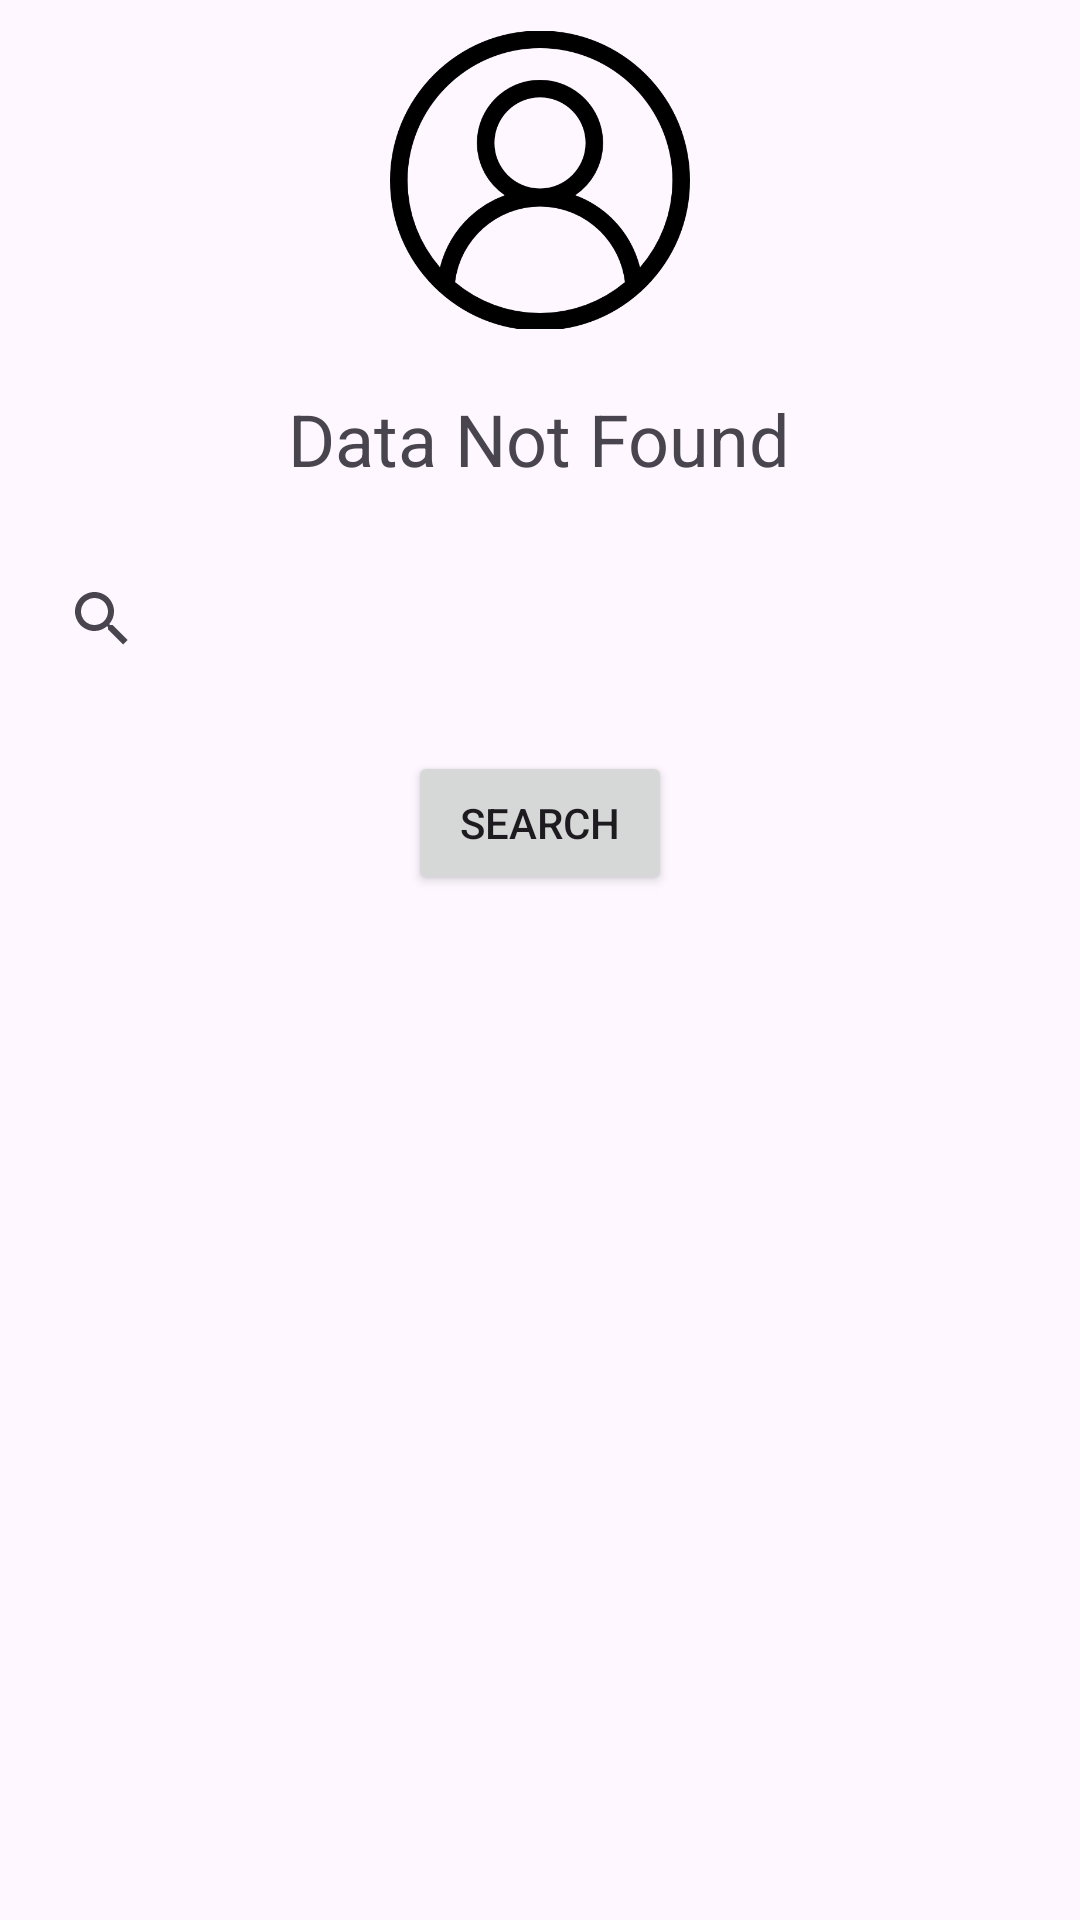

Layout XML and referenced resources for this Android screen:
<!-- AndroidManifest.xml: application theme Theme.ReadRover -->
<!-- res/layout/profile_fragment.xml -->
<?xml version="1.0" encoding="utf-8"?>
<RelativeLayout
    xmlns:android="http://schemas.android.com/apk/res/android"
    android:layout_width="match_parent"
    android:layout_height="match_parent">





    <ImageView
    android:layout_width="100dp"
    android:layout_height="100dp"
    android:src="@drawable/user"
    android:contentDescription="User Icon"

        android:layout_margin="10dp"
        android:layout_alignParentTop="true"
        android:layout_centerHorizontal="true"
        android:id="@+id/settingIconInSettings"/>

    <TextView
        android:layout_below="@id/settingIconInSettings"
        android:id="@+id/display_name"
        android:layout_width="wrap_content"
        android:layout_height="wrap_content"
        android:text="Data Not Found"
        android:textSize="24sp"
        android:layout_margin="10dp"
        android:layout_centerHorizontal="true"/>


    
    <SearchView
        android:layout_below="@id/display_name"
        android:id="@+id/searchView"
        android:layout_width="match_parent"
        android:layout_height="wrap_content"
        android:queryHint="Search..."
        android:layout_margin="10dp"/>

    
    <Button
        android:layout_below="@id/searchView"
        android:id="@+id/searchButton"
        android:layout_width="wrap_content"
        android:layout_height="wrap_content"
        android:text="Search"
        android:layout_centerHorizontal="true"
        android:layout_margin="10dp"/>



</RelativeLayout>
<!-- resources referenced by this layout -->
<resources>
  <!-- drawable user: png bitmap (drawable, 26112 bytes) -->
  <style name="Theme.ReadRover" parent="Base.Theme.ReadRover" />
  <style name="Base.Theme.ReadRover" parent="Theme.Material3.DayNight.NoActionBar">
          
          
      </style>
</resources>
